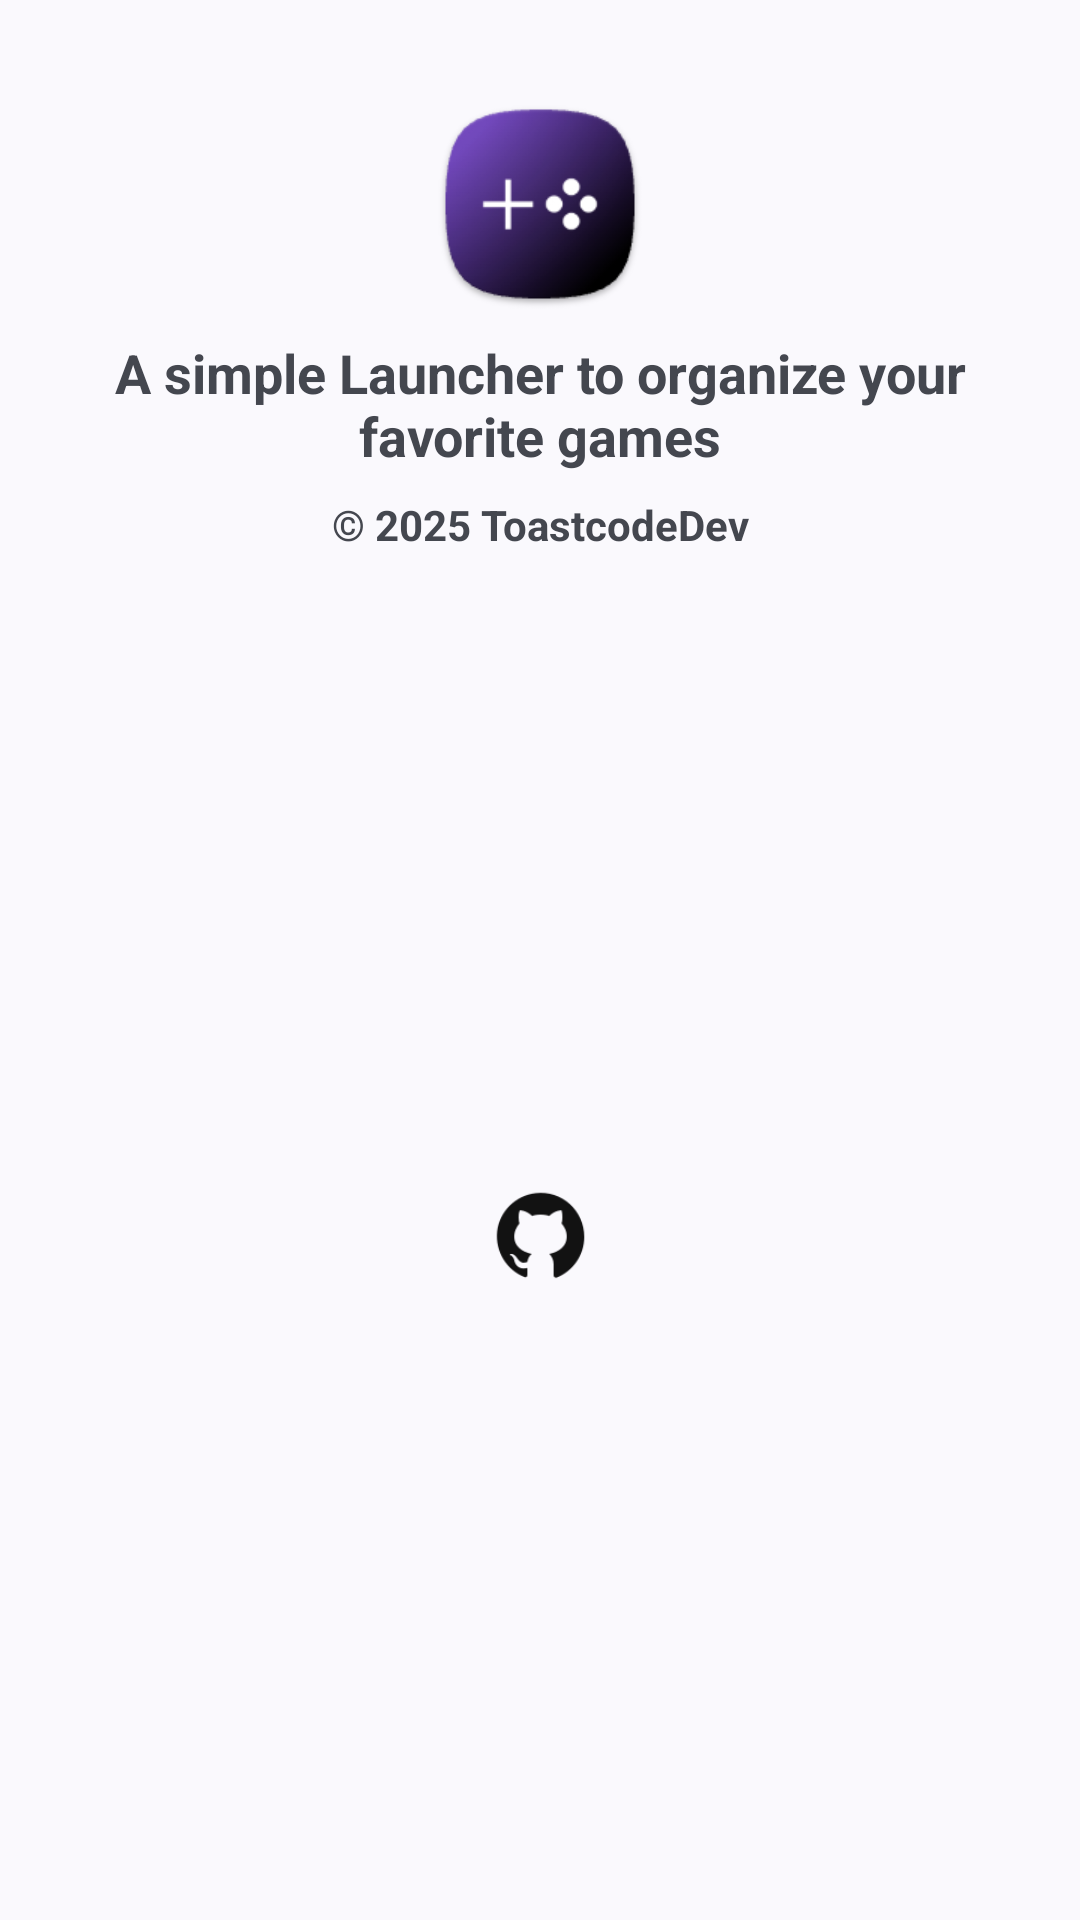

Here is an Android app screen rendered from its layout file. Give the layout XML and the strings, colors and styles it references.
<!-- AndroidManifest.xml: application theme MDynamic -->
<!-- res/layout/dialog_about.xml -->
<?xml version="1.0" encoding="utf-8"?>
<androidx.constraintlayout.widget.ConstraintLayout xmlns:android="http://schemas.android.com/apk/res/android"
    xmlns:app="http://schemas.android.com/apk/res-auto"
    xmlns:tools="http://schemas.android.com/tools"
    android:id="@+id/linearLayout"
    android:layout_width="match_parent"
    android:layout_height="wrap_content"
    android:padding="16dp">

    <ImageView
        android:id="@+id/creator_icon"
        android:layout_width="72dp"
        android:layout_height="72dp"
        android:layout_marginTop="16dp"
        android:layout_marginBottom="8dp"
        android:src="@mipmap/ic_launcher"
        app:layout_constraintEnd_toEndOf="parent"
        app:layout_constraintStart_toStartOf="parent"
        app:layout_constraintTop_toTopOf="parent" />

    <TextView
        android:id="@+id/app_message"
        android:layout_width="0dp"
        android:layout_height="wrap_content"
        android:layout_marginStart="16dp"
        android:layout_marginTop="8dp"
        android:layout_marginEnd="16dp"
        android:gravity="center"
        android:text="@string/developer"
        android:textSize="18sp"
        android:textStyle="bold"
        app:layout_constraintEnd_toEndOf="parent"
        app:layout_constraintStart_toStartOf="parent"
        app:layout_constraintTop_toBottomOf="@id/creator_icon" />

    <TextView
        android:id="@+id/copyright"
        android:layout_width="0dp"
        android:layout_height="wrap_content"
        android:layout_marginTop="8dp"
        android:text="© 2025 ToastcodeDev"
        android:gravity="center"
        android:textStyle="bold"
        android:textSize="14sp"
        app:layout_constraintEnd_toEndOf="parent"
        app:layout_constraintStart_toStartOf="parent"
        app:layout_constraintTop_toBottomOf="@id/app_message" />

    <ImageView
        android:id="@+id/github_icon"
        android:layout_width="35dp"
        android:layout_height="35dp"
        android:layout_marginTop="16dp"
        android:clickable="true"
        android:focusable="true"
        android:src="@drawable/ic_github"
        app:layout_constraintBottom_toBottomOf="parent"
        app:layout_constraintEnd_toEndOf="parent"
        app:layout_constraintStart_toStartOf="parent"
        app:layout_constraintTop_toBottomOf="@id/copyright"
        tools:ignore="SpeakableTextPresentCheck,TouchTargetSizeCheck" />
</androidx.constraintlayout.widget.ConstraintLayout>
<!-- resources referenced by this layout -->
<resources>
  <!-- drawable ic_github: webp bitmap (drawable, 1158 bytes) -->
  <!-- mipmap ic_launcher: png bitmap (mipmap-hdpi, 6279 bytes) -->
  <string name="developer">A simple Launcher to organize your favorite games</string>
  <style name="MDynamic" parent="Theme.Material3.DynamicColors.DayNight.NoActionBar">
          <item name="android:navigationBarColor">?attr/colorSurface</item>
          <item name="android:windowLightNavigationBar">true</item>
      </style>
</resources>
